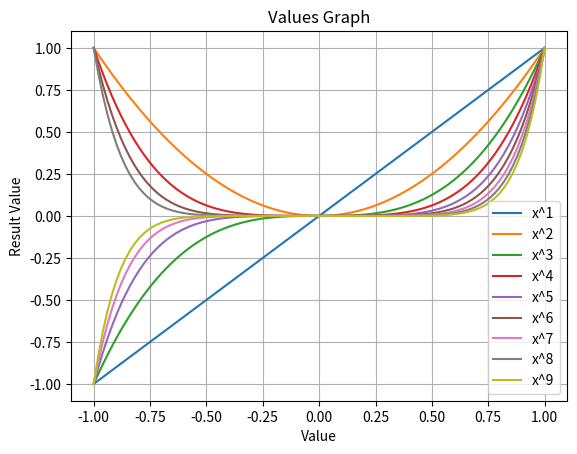

Write Python code to recreate this figure.
import numpy as np
import matplotlib.pyplot as plt
# pip install matplotlib


x = np.linspace(-1, 1, 100)
for n in range(1, 10):
    y = x ** n
    plt.plot(x, y, label=f'x^{n}')

plt.xlabel('Value')
plt.ylabel('Result Value')
plt.title('Values Graph')
plt.grid(True)
plt.legend()

plt.show()
